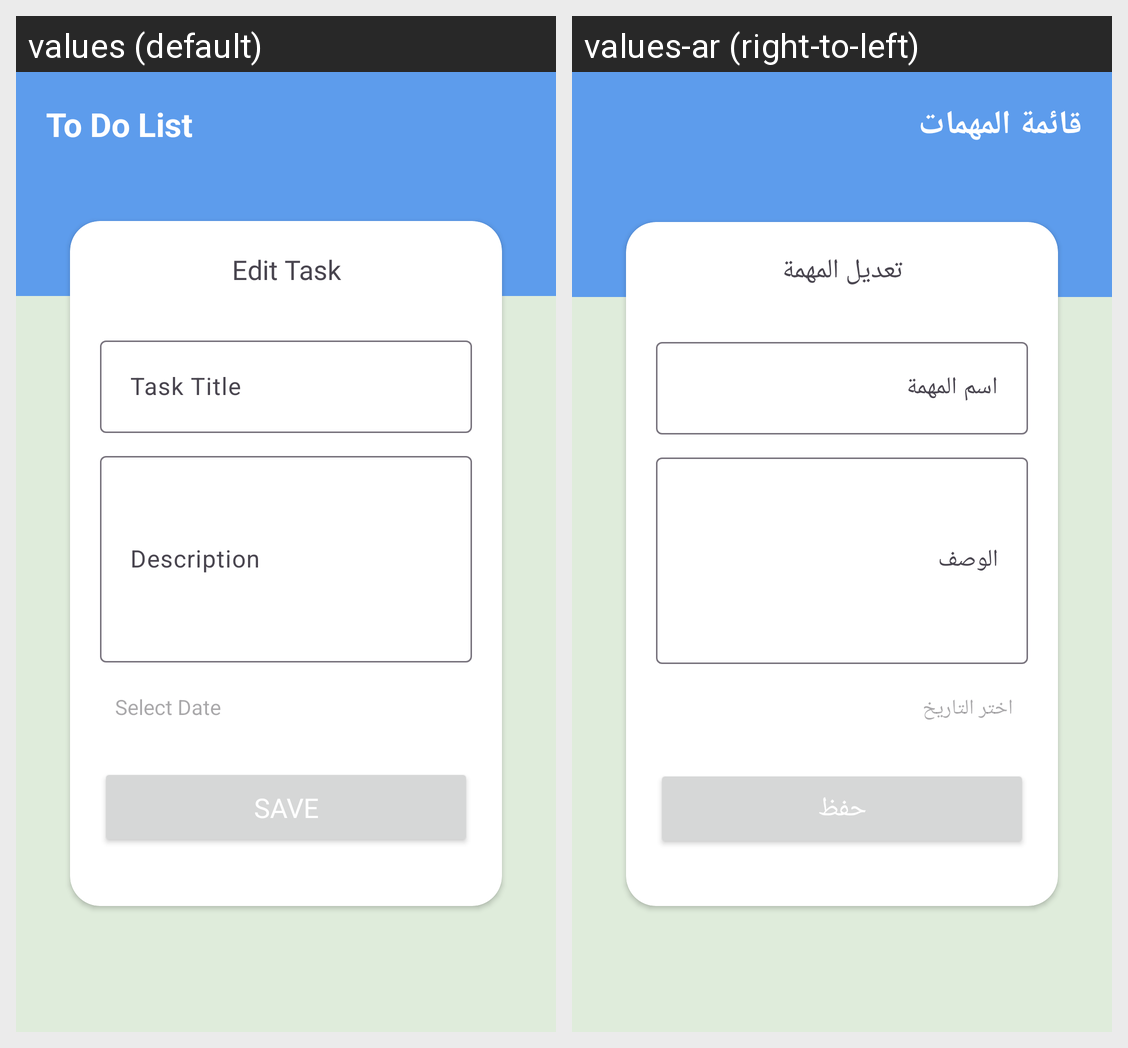

The Android screen above is rendered under two locales of the same app. Produce the string resources it draws, with the default and per-locale values.
Android screen res/layout/activity_task_details.xml rendered under 2 locales, left to right: values (default), values-ar (right-to-left). Device: Nexus 5 (rendered at 1080×1920; each locale shown at half size, 540×960, under a caption strip naming it); theme Theme.Todo.
Strings drawn on this screen, with the default value and each locale's value (text and hints the layout hard-codes, and strings that could not be matched under every locale, appear in the picture but are not listed):

to_do_list
  values: To Do List
  values-ar: قائمة المهمات

edit_task
  values: Edit Task
  values-ar: تعديل المهمة

task_title
  values: Task Title
  values-ar: اسم المهمة

description
  values: Description
  values-ar: الوصف

select_date
  values: Select Date
  values-ar: اختر التاريخ

save
  values: SAVE
  values-ar: حفظ
